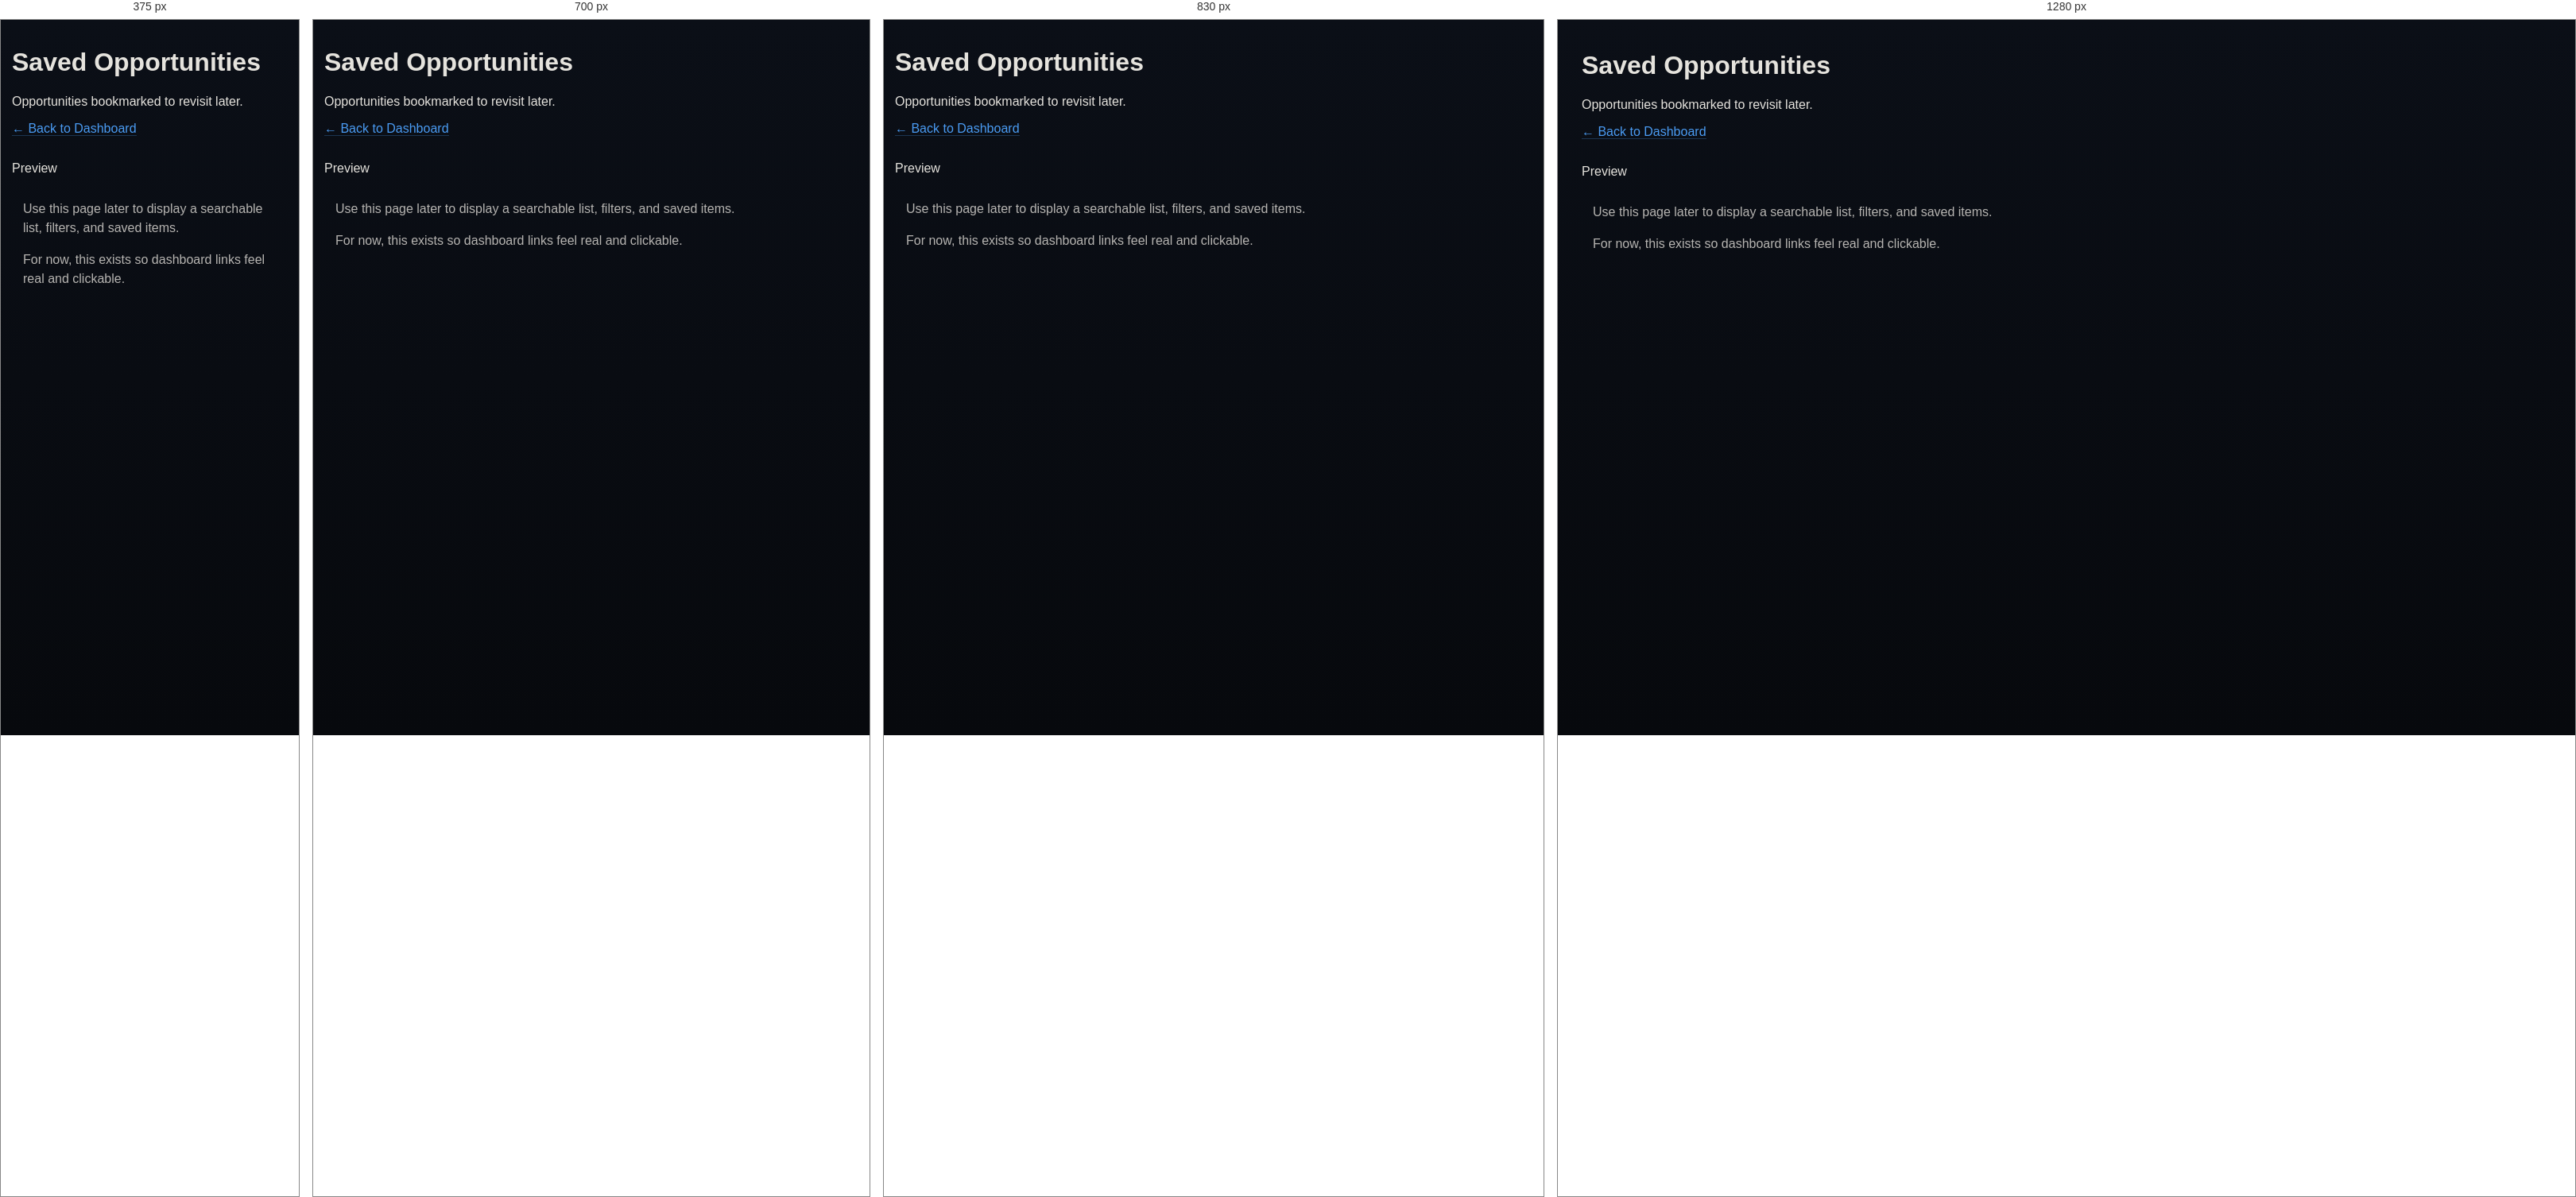
Rendered at 375 px, 700 px, 830 px and 1280 px, left to right.

<!-- file: saved-opportunities.html -->
<!doctype html>
<html lang="en">
<head>
  <meta charset="utf-8" />
  <meta name="viewport" content="width=device-width, initial-scale=1" />
  <meta name="theme-color" content="#0a4f84" />
  <title>CineSparq | Saved Opportunities</title>

  <link rel="stylesheet" href="../css/tokens.css">
  <link rel="stylesheet" href="../css/base.css">
  <link rel="stylesheet" href="../css/layout.css">
  <link rel="stylesheet" href="../css/components.css">
  <link rel="stylesheet" href="../css/dashboard.css">
</head>

<body class="dash">
  <main class="main" aria-label="Page content">
    <div class="wrap">
      <div class="pageHead">
        <div>
          <h1 class="pageHead__title">Saved Opportunities</h1>
          <p class="pageHead__sub">Opportunities bookmarked to revisit later.</p>
          <p style="margin-top:14px;">
            <a href="../creator-dashboard.html" style="color: rgba(78,163,255,0.95); text-decoration:none; border-bottom:1px solid rgba(78,163,255,0.25);">← Back to Dashboard</a>
          </p>
        </div>
      </div>

      <section class="section" aria-label="Placeholder content">
        <header class="section__head">
          <div class="section__title">Preview</div>
        </header>

        <div style="padding:14px; color: rgba(249,245,239,0.72); line-height:1.5;">
          <p>Use this page later to display a searchable list, filters, and saved items.</p>
          <p>For now, this exists so dashboard links feel real and clickable.</p>
        </div>
      </section>
    </div>
  </main>
</body>
</html>


/* @media block from layout.css */
@media (max-width: 980px){
  .search{ display:none; }
  .main{ padding: 14px; }
}

/* @media block from layout.css */
@media (max-width: 760px){
  .app{
    grid-template-columns: 1fr;
    grid-template-rows: 72px 1fr;
    grid-template-areas:
      "topbar"
      "main";
  }
  .sidebar{ display:none; }
}

/* @media block from dashboard.css */
@media (max-width: 1100px){
  .tri3{ grid-template-columns: 1fr; }
}

/* @media block from dashboard.css */
@media (max-width: 1100px){
  .slate4{ grid-template-columns: repeat(2, 1fr); }
}

/* @media block from dashboard.css */
@media (max-width: 640px){
  .slate4{ grid-template-columns: 1fr; }
}

/* @media block from dashboard.css */
@media (max-width: 1100px){
  .key__grid{ grid-template-columns: repeat(2, minmax(0, 1fr)); }
}

/* @media block from dashboard.css */
@media (max-width: 640px){
  .key__grid{ grid-template-columns: 1fr; }
}

/* @media block from dashboard.css */
@media (max-width: 900px){
  .panel__head{
    flex-wrap: wrap;
    justify-content: flex-start;
  }
  .panel__tools{
    order: 3;
    width: 100%;
    justify-content: flex-start;
  }
  .panel__pager{
    margin-left: auto;
  }

  .stripLabels{
    position: relative;
    top: auto;
    display: block;
    background: transparent;
    backdrop-filter: none;
    border-bottom: 0;
    padding: 10px 14px 0;
  }
  .stripLabels__cols{
    grid-template-columns: 1fr 1fr;
    gap: 10px;
  }

  .project-row{
    grid-template-columns: 1fr;
    row-gap: 12px;
  }
  .project-row__cols{
    grid-template-columns: 1fr 1fr;
    gap: 10px;
  }
}